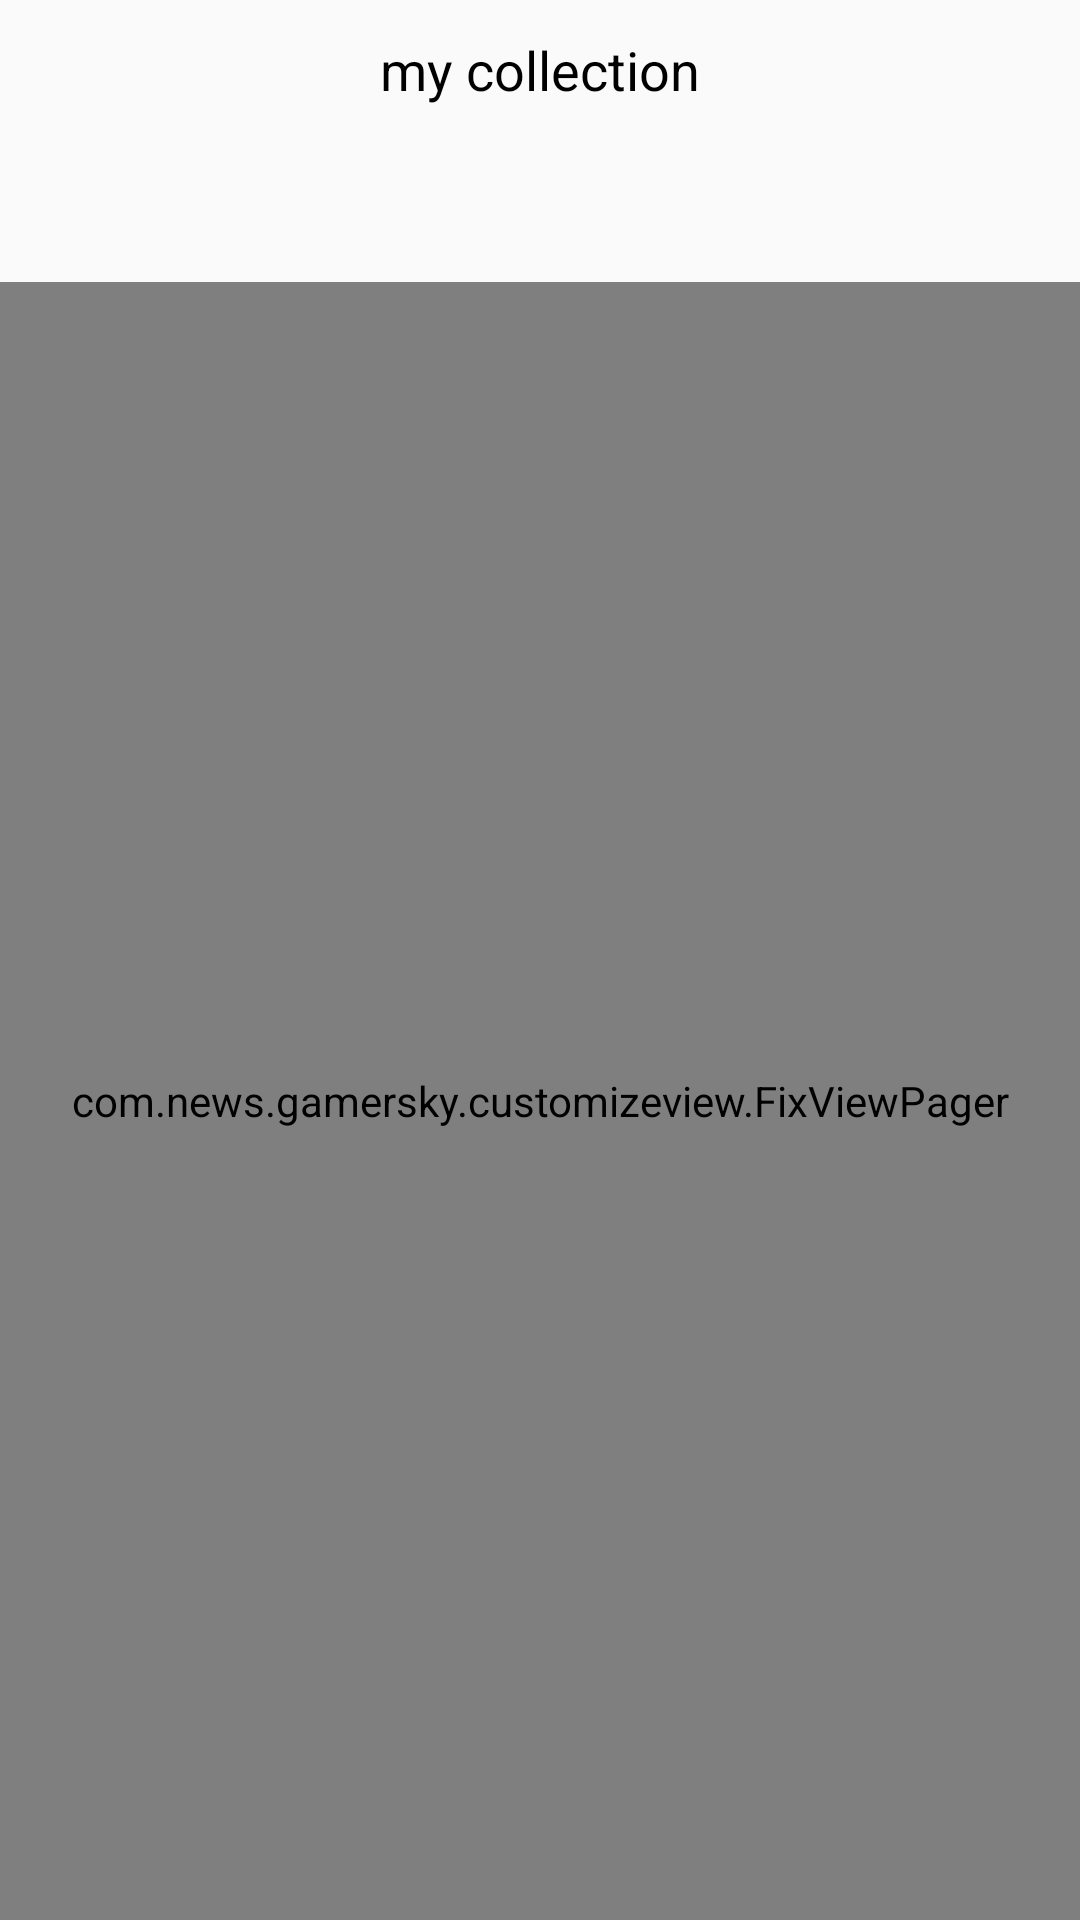

Here is an Android app screen rendered from its layout file. Give the layout XML and the strings, colors and styles it references.
<!-- AndroidManifest.xml: application theme AppTheme -->
<!-- res/layout/activity_user_favorites.xml -->
<?xml version="1.0" encoding="utf-8"?>
<androidx.constraintlayout.widget.ConstraintLayout xmlns:android="http://schemas.android.com/apk/res/android"
    xmlns:app="http://schemas.android.com/apk/res-auto"
    android:layout_width="match_parent"
    android:layout_height="match_parent">

    <androidx.constraintlayout.widget.ConstraintLayout
        android:id="@+id/bar"
        android:layout_width="0dp"
        android:layout_height="46dp"
        android:background="@color/colorPrimary"
        app:layout_constraintEnd_toEndOf="parent"
        app:layout_constraintStart_toStartOf="parent"
        app:layout_constraintTop_toTopOf="parent">

        <ImageView
            android:id="@+id/back"
            android:layout_width="40dp"
            android:layout_height="40dp"
            android:layout_marginStart="6dp"
            android:background="@drawable/pressed_circle"
            android:scaleType="centerInside"
            app:layout_constraintBottom_toBottomOf="parent"
            app:layout_constraintStart_toStartOf="parent"
            app:layout_constraintTop_toTopOf="parent"
            app:srcCompat="@drawable/icon_back" />

        <TextView
            android:id="@+id/textView34"
            android:layout_width="0dp"
            android:layout_height="wrap_content"
            android:gravity="center"
            android:text="@string/my_favorites"
            android:textColor="@color/textColorPrimary"
            android:textSize="18sp"
            app:layout_constraintBottom_toBottomOf="parent"
            app:layout_constraintEnd_toStartOf="@+id/delete"
            app:layout_constraintStart_toEndOf="@id/back"
            app:layout_constraintTop_toTopOf="parent" />

        <ImageView
            android:id="@+id/delete"
            android:layout_width="40dp"
            android:layout_height="40dp"
            android:layout_marginEnd="6dp"
            android:background="@drawable/pressed_circle"
            android:padding="12dp"
            android:scaleType="centerInside"
            app:layout_constraintBottom_toBottomOf="parent"
            app:layout_constraintEnd_toEndOf="parent"
            app:layout_constraintTop_toTopOf="parent"
            app:srcCompat="@drawable/icon_delete" />

    </androidx.constraintlayout.widget.ConstraintLayout>

    <com.google.android.material.tabs.TabLayout
        android:id="@+id/tabLayout"
        android:layout_width="match_parent"
        android:layout_height="wrap_content"
        app:layout_constraintEnd_toEndOf="parent"
        app:layout_constraintStart_toStartOf="parent"
        app:layout_constraintTop_toBottomOf="@id/bar" />

    <com.news.gamersky.customizeview.FixViewPager
        android:id="@+id/viewPager"
        android:layout_width="0dp"
        android:layout_height="0dp"
        app:layout_constraintBottom_toBottomOf="parent"
        app:layout_constraintEnd_toEndOf="parent"
        app:layout_constraintStart_toStartOf="parent"
        app:layout_constraintTop_toBottomOf="@+id/tabLayout">

    </com.news.gamersky.customizeview.FixViewPager>

    <androidx.constraintlayout.widget.ConstraintLayout
        android:id="@+id/delete_bar"
        android:layout_width="match_parent"
        android:layout_height="40dp"
        android:background="@color/colorPrimary"
        android:translationY="40dp"
        app:layout_constraintBottom_toBottomOf="parent"
        app:layout_constraintEnd_toEndOf="parent"
        app:layout_constraintStart_toStartOf="parent">

        <TextView
            android:id="@+id/delete_all"
            android:layout_width="0dp"
            android:layout_height="0dp"
            android:background="@drawable/pressed_rectangle"
            android:gravity="center"
            android:text="@string/delete_select"
            android:textColor="@color/textColorPrimary"
            android:textSize="16sp"
            app:layout_constraintBottom_toBottomOf="parent"
            app:layout_constraintEnd_toStartOf="@+id/guideline"
            app:layout_constraintStart_toStartOf="parent"
            app:layout_constraintTop_toTopOf="parent" />

        <androidx.constraintlayout.widget.Guideline
            android:id="@+id/guideline"
            android:layout_width="wrap_content"
            android:layout_height="wrap_content"
            android:orientation="vertical"
            app:layout_constraintGuide_percent="0.5" />

        <TextView
            android:id="@+id/cancel"
            android:layout_width="0dp"
            android:layout_height="0dp"
            android:background="@drawable/pressed_rectangle"
            android:gravity="center"
            android:text="@string/cancel"
            android:textColor="@color/textColorPrimary"
            android:textSize="16sp"
            app:layout_constraintBottom_toBottomOf="parent"
            app:layout_constraintEnd_toEndOf="parent"
            app:layout_constraintStart_toEndOf="@id/guideline"
            app:layout_constraintTop_toTopOf="parent" />
    </androidx.constraintlayout.widget.ConstraintLayout>
</androidx.constraintlayout.widget.ConstraintLayout>
<!-- resources referenced by this layout -->
<resources>
  <color name="colorPrimary">#FAFAFA</color>
  <color name="textColorPrimary">#000000</color>
  <!-- drawable icon_back (drawable) -->
  <?xml version="1.0" encoding="utf-8"?>
  <vector xmlns:android="http://schemas.android.com/apk/res/android"
      android:width="24dp"
      android:height="24dp"
      android:autoMirrored="true"
      android:tint="@color/textColorPrimary"
      android:viewportWidth="24.0"
      android:viewportHeight="24.0">
      <path
          android:fillColor="#ffffffff"
          android:pathData="M20,11L7.8,11l5.6,-5.6L12,4l-8,8l8,8l1.4,-1.4L7.8,13L20,13L20,11z" />
  </vector>
  <!-- drawable icon_delete (drawable) -->
  <vector xmlns:android="http://schemas.android.com/apk/res/android"
      android:width="200dp"
      android:height="200dp"
      android:tint="@color/textColorPrimary"
      android:viewportWidth="1024"
      android:viewportHeight="1024">
      <path
          android:fillColor="#8A8A8A"
          android:pathData="M799.2,874.4c0,34.4 -28,62.4 -62.4,62.4L287.2,936.8c-34.4,0 -62.4,-28 -62.4,-62.4L224.8,212h574.4v662.4zM349.6,100c0,-7.2 5.6,-12.8 12.8,-12.8h300c7.2,0 12.8,5.6 12.8,12.8v37.6L349.6,137.6L349.6,100zM986.4,137.6L749.6,137.6L749.6,100c0,-48 -39.2,-87.2 -87.2,-87.2h-300c-48,0 -87.2,39.2 -87.2,87.2v37.6L37.6,137.6C16.8,137.6 0,154.4 0,175.2s16.8,37.6 37.6,37.6h112v661.6c0,76 61.6,137.6 137.6,137.6h449.6c76,0 137.6,-61.6 137.6,-137.6L874.4,212h112c20.8,0 37.6,-16.8 37.6,-37.6s-16.8,-36.8 -37.6,-36.8zM512,824c20.8,0 37.6,-16.8 37.6,-37.6v-400c0,-20.8 -16.8,-37.6 -37.6,-37.6s-37.6,16.8 -37.6,37.6v400c0,20.8 16.8,37.6 37.6,37.6m-175.2,0c20.8,0 37.6,-16.8 37.6,-37.6v-400c0,-20.8 -16.8,-37.6 -37.6,-37.6s-37.6,16.8 -37.6,37.6v400c0.8,20.8 17.6,37.6 37.6,37.6m350.4,0c20.8,0 37.6,-16.8 37.6,-37.6v-400c0,-20.8 -16.8,-37.6 -37.6,-37.6s-37.6,16.8 -37.6,37.6v400c0,20.8 16.8,37.6 37.6,37.6" />
  </vector>
  <!-- drawable pressed_circle (drawable) -->
  <?xml version="1.0" encoding="utf-8"?>
  <selector xmlns:android="http://schemas.android.com/apk/res/android">
      <item android:drawable="@color/itemPressed" android:state_pressed="false" />
      <item android:drawable="@drawable/pressed_drawable_circle" android:state_pressed="true" />
  </selector>
  <!-- drawable pressed_rectangle (drawable) -->
  <?xml version="1.0" encoding="utf-8"?>
  <selector xmlns:android="http://schemas.android.com/apk/res/android">
      <item android:drawable="@color/itemPressed" android:state_pressed="false" />
      <item android:drawable="@color/itemOnPressed" android:state_pressed="true" />
  </selector>
  <string name="cancel">Cancel</string>
  <string name="delete_select">Delete selected</string>
  <string name="my_favorites">my collection</string>
  <style name="AppTheme" parent="Theme.AppCompat.DayNight.NoActionBar">
          
          <item name="colorPrimary">@color/colorPrimary</item>
          <item name="colorPrimaryDark">@color/colorPrimaryDark</item>
          <item name="colorAccent">@color/colorAccent</item>
          <item name="android:navigationBarColor">@color/colorPrimary</item>
          <item name="android:statusBarColor">@color/colorPrimary</item>
          <item name="android:windowBackground">@color/colorBackground</item>
          <item name="android:windowLightStatusBar">true</item>
          <item name="android:windowLightNavigationBar" tools:targetApi="o_mr1">true</item>
      </style>
  <color name="itemPressed">#00FFFFFF</color>
  <!-- drawable pressed_drawable_circle (drawable) -->
  <?xml version="1.0" encoding="utf-8"?>
  <shape xmlns:android="http://schemas.android.com/apk/res/android"
      android:shape="oval">
      <solid android:color="@color/darkMask" />
      <size
          android:width="1dp"
          android:height="1dp" />
  </shape>
  <color name="itemOnPressed">#19ADADAD</color>
  <color name="colorPrimaryDark">#FAFAFA</color>
  <color name="colorAccent">#D81B60</color>
  <color name="colorBackground">#FAFAFA</color>
  <color name="darkMask">#4D969696</color>
</resources>
